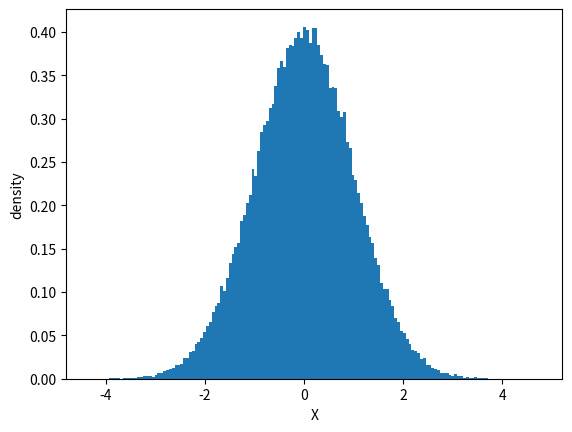

Reproduce this figure in Python.
import math
import random
import numpy as np
import matplotlib.pyplot as plt  

def gen_Y_expo():
    return -math.log(random.uniform(0,1))

def generate_first():
    while(True):
        U = random.uniform(0,1)
        Y = gen_Y_expo()
        if U <= math.e**((-0.5*((Y-1)**2))):
            if random.random() > 0.5:
                X = Y
            else:
                X = -Y
            break

    return X

all_X = []

for i in range(100000):
    all_X.append(generate_first())

# print(all_X)



# plt.figure(figsize = (20, 10))
fig = plt.figure()
p1 = plt.hist(all_X,bins='auto',density=True)
plt.xlabel("X")
plt.ylabel("density")
plt.title("")
plt.show()
fig.savefig('question1'+ ".png" ,dpi=500)